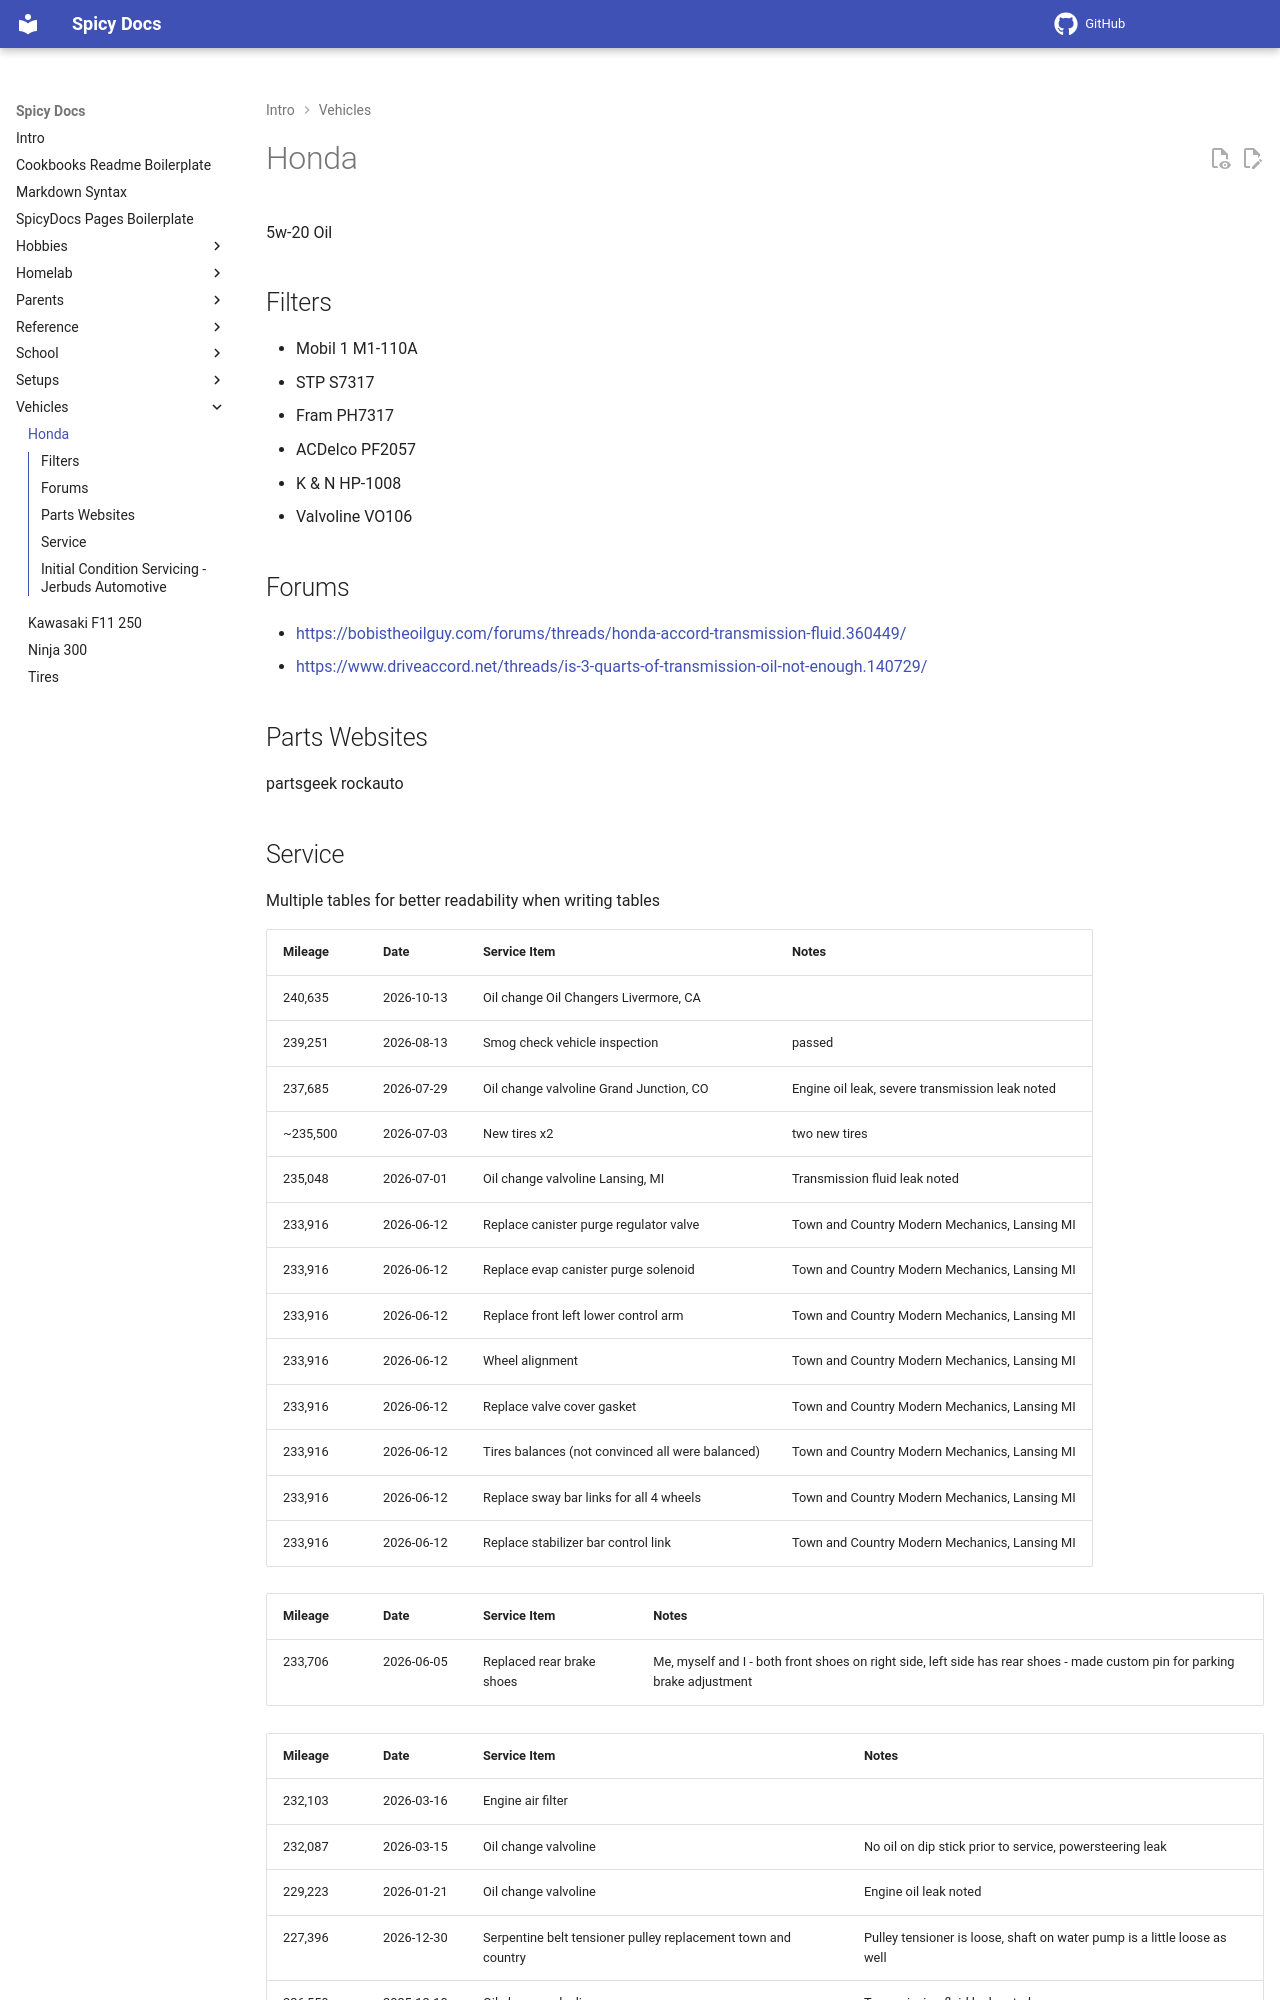

repository: spicyFajitas/cookbooks · page: vehicles/honda/index.html · generator: mkdocs

# Honda

5w-20 Oil

## Filters

- Mobil 1 M1-110A
- STP S7317
- Fram PH7317
- ACDelco PF2057
- K & N HP-1008
- Valvoline VO106

## Forums

- <https://bobistheoilguy.com/forums/threads/honda-accord-transmission-fluid.360449/>
- <https://www.driveaccord.net/threads/is-3-quarts-of-transmission-oil-not-enough.140729/>

## Parts Websites

partsgeek
rockauto
